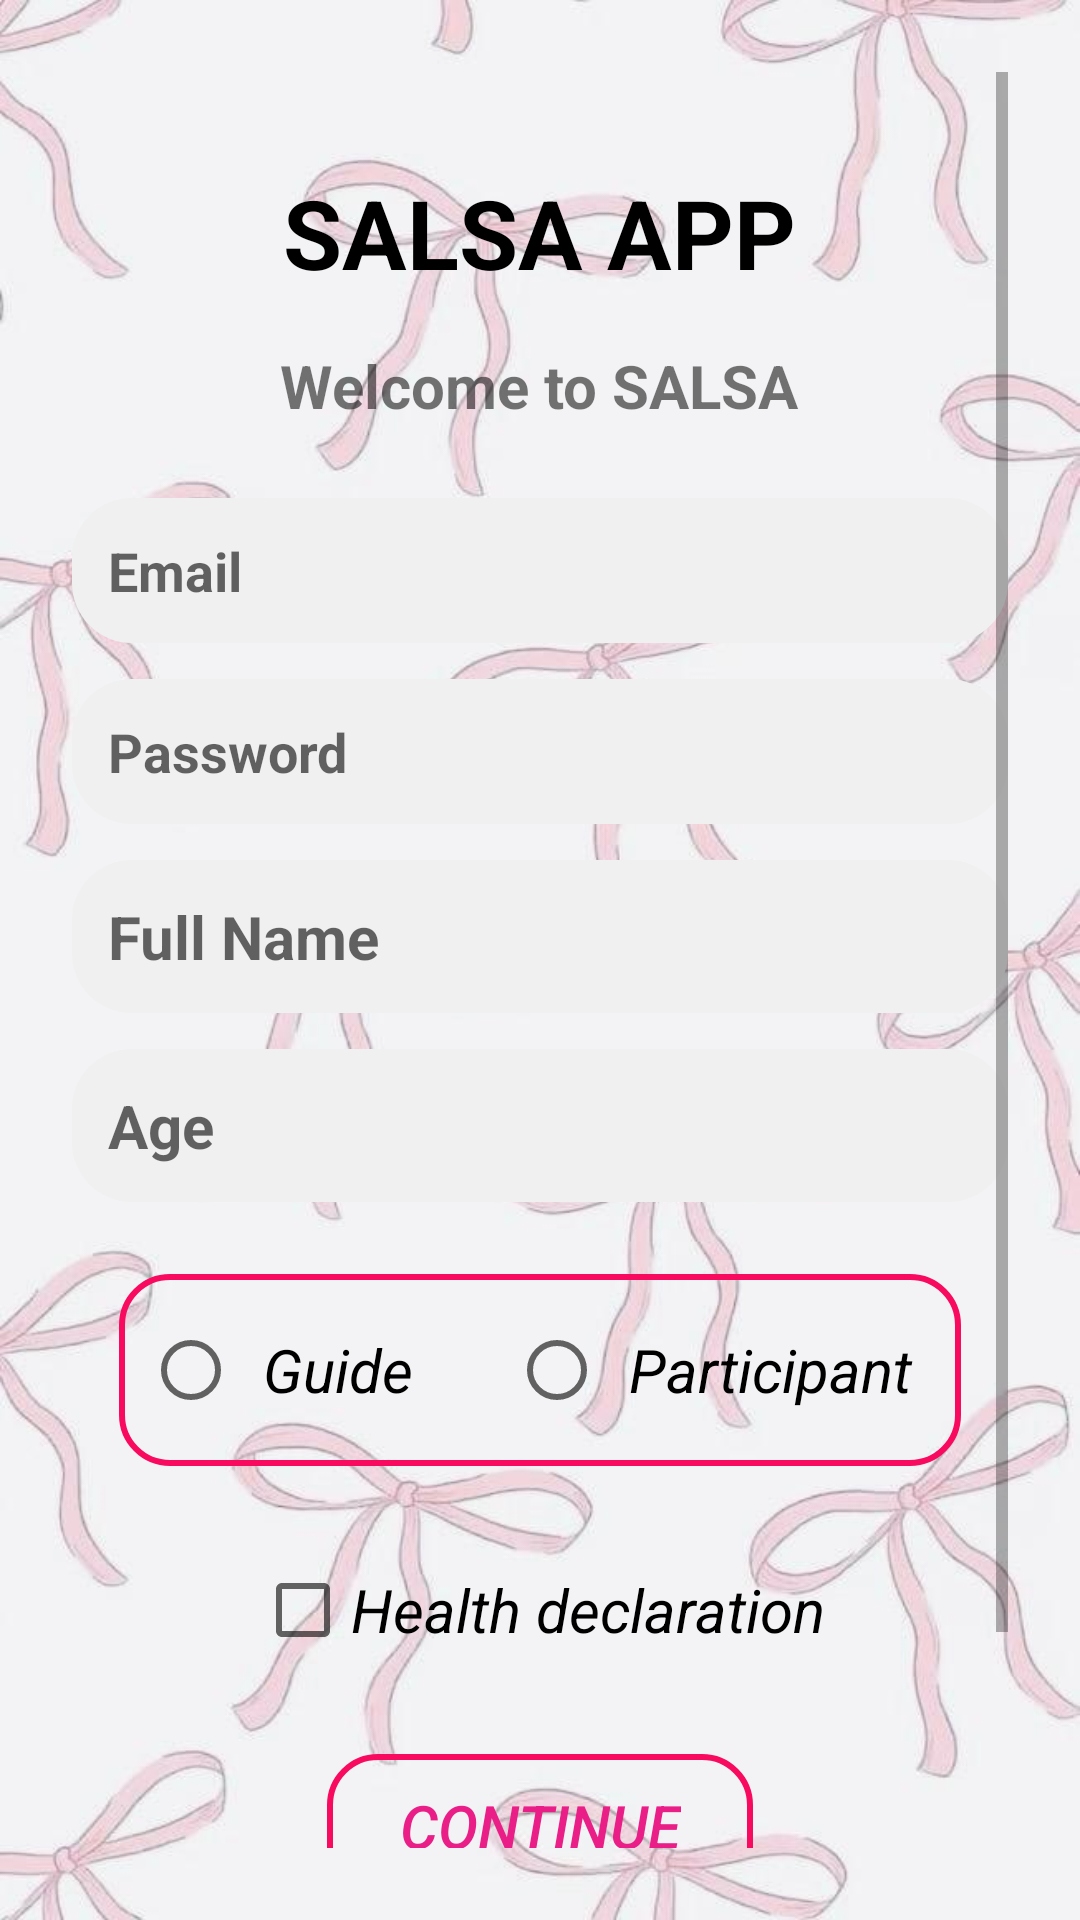

Reconstruct the res/layout file that produces this screen, plus the resources it refers to.
<!-- AndroidManifest.xml: application theme Theme.SambaApp -->
<!-- res/layout/activity_main.xml -->
<?xml version="1.0" encoding="utf-8"?>
<ScrollView xmlns:android="http://schemas.android.com/apk/res/android"
    xmlns:tools="http://schemas.android.com/tools"
    android:layout_width="match_parent"
    android:layout_height="match_parent"
    android:padding="24dp"
    android:background="@drawable/pink_bow_background"
    tools:context=".main.MainActivity">

    <LinearLayout
        android:orientation="vertical"
        android:layout_width="match_parent"
        android:layout_height="wrap_content"
        android:gravity="center_horizontal"
        android:paddingTop="32dp"
        android:paddingBottom="32dp">

        
        <TextView
            android:text="SALSA APP"
            android:textSize="32sp"
            android:textStyle="bold"
            android:textColor="#000000"
            android:layout_width="wrap_content"
            android:layout_height="wrap_content" />

        
        <TextView
            android:text="Welcome to SALSA"
            android:textSize="20sp"
            android:textStyle="bold"
            android:layout_marginTop="16dp"
            android:layout_width="wrap_content"
            android:layout_height="wrap_content" />

        
        <EditText
            android:id="@+id/edit_email"
            android:hint="Email"
            android:inputType="textEmailAddress"
            android:layout_width="match_parent"
            android:layout_height="wrap_content"
            android:textStyle="bold"
            android:padding="12dp"
            android:textSize="18sp"
            android:layout_marginTop="24dp"
            android:background="@drawable/input_field_background" />

        
        <EditText
            android:id="@+id/edit_password"
            android:hint="Password"
            android:textStyle="bold"
            android:inputType="textPassword"
            android:layout_width="match_parent"
            android:layout_height="wrap_content"
            android:padding="12dp"
            android:textSize="18sp"
            android:layout_marginTop="12dp"
            android:background="@drawable/input_field_background" />

        
        <EditText
            android:id="@+id/edit_full_name"
            android:hint="Full Name"
            android:inputType="textPersonName"
            android:textStyle="bold"
            android:background="@drawable/input_field_background"
            android:padding="12dp"
            android:textSize="20sp"
            android:layout_marginTop="12dp"
            android:layout_width="match_parent"
            android:layout_height="wrap_content" />

        
        <EditText
            android:id="@+id/edit_age"
            android:hint="Age"
            android:textStyle="bold"
            android:inputType="number"
            android:background="@drawable/input_field_background"
            android:padding="12dp"
            android:textSize="20sp"
            android:layout_marginTop="12dp"
            android:layout_width="match_parent"
            android:layout_height="wrap_content" />

        
        <LinearLayout
            android:layout_marginTop="24dp"
            android:layout_width="wrap_content"
            android:layout_height="wrap_content"
            android:textStyle="bold"
            android:padding="8dp"
            android:background="@drawable/pink_border_button"
            android:orientation="horizontal"
            android:gravity="center">

            <RadioGroup
                android:id="@+id/role_group"
                android:orientation="horizontal"
                android:layout_width="wrap_content"
                android:layout_height="wrap_content">

                <RadioButton
                    android:id="@+id/radio_guide"
                    android:text="Guide"
                    android:textStyle="italic"

                    android:padding="8dp"
                    android:textSize="20sp"
                    android:textColor="#000000"
                    android:layout_width="wrap_content"
                    android:layout_height="wrap_content" />

                <RadioButton
                    android:id="@+id/radio_participant"
                    android:text="Participant"
                    android:textStyle="italic"

                    android:padding="8dp"
                    android:textSize="20sp"
                    android:textColor="#000000"
                    android:layout_marginStart="24dp"
                    android:layout_width="wrap_content"
                    android:layout_height="wrap_content" />
            </RadioGroup>
        </LinearLayout>

        
        <CheckBox
            android:id="@+id/checkbox_health"
            android:text="Health declaration"
            android:textStyle="italic"
            android:textColor="#000000"
            android:textSize="20sp"
            android:layout_marginTop="24dp"
            android:layout_width="wrap_content"
            android:layout_height="wrap_content" />

        
        <Button
            android:id="@+id/btn_continue"
            android:text="CONTINUE"
            android:enabled="false"
            android:textAllCaps="false"
            android:textStyle="italic"
            android:textColor="#E91E87"
            android:textSize="20sp"
            android:layout_marginTop="24dp"
            android:layout_width="wrap_content"
            android:layout_height="wrap_content"
            android:paddingLeft="24dp"
            android:paddingRight="24dp"
            android:paddingTop="8dp"
            android:paddingBottom="8dp"
            android:background="@drawable/pink_border_button" />

        <Button
            android:id="@+id/btn_login_existing"
            android:text="Already registered? Log in"
            android:textStyle="bold"
            android:layout_marginTop="16dp"
            android:textColor="#3F51B5"
            android:layout_width="wrap_content"
            android:layout_height="wrap_content"
            android:textAllCaps="false"
            android:background="@drawable/pink_border_button" />


    </LinearLayout>
</ScrollView>
<!-- resources referenced by this layout -->
<resources>
  <!-- drawable input_field_background (drawable) -->
  <?xml version="1.0" encoding="utf-8"?>
      <shape xmlns:android="http://schemas.android.com/apk/res/android" android:shape="rectangle">
          <solid android:color="#F0F0F0" />
          <corners android:radius="20dp"/>
      </shape>
  <!-- drawable pink_border_button (drawable) -->
  <?xml version="1.0" encoding="utf-8"?>
  <selector xmlns:android="http://schemas.android.com/apk/res/android">
      
      <item android:state_pressed="true">
          <shape android:shape="rectangle">
              <solid android:color="#FFF0F5" /> 
              <stroke android:width="2dp" android:color="#F80B5F" />
              <corners android:radius="16dp" />
          </shape>
      </item>
  
      
      <item>
          <shape android:shape="rectangle">
              <solid android:color="@android:color/transparent" />
              <stroke android:width="2dp" android:color="#F80B5F" />
              <corners android:radius="16dp" />
          </shape>
      </item>
  </selector>
  <!-- drawable pink_bow_background: jpg bitmap (drawable, 43365 bytes) -->
  <style name="Theme.SambaApp" parent="Theme.MaterialComponents.DayNight.DarkActionBar">
          
          <item name="colorPrimary">@color/purple_500</item>
          <item name="colorPrimaryVariant">@color/purple_700</item>
          <item name="colorOnPrimary">@color/white</item>
          
          <item name="colorSecondary">@color/teal_200</item>
          <item name="colorSecondaryVariant">@color/teal_700</item>
          <item name="colorOnSecondary">@color/black</item>
          
          <item name="android:statusBarColor">?attr/colorPrimaryVariant</item>
          
      </style>
  <color name="purple_500">#FF6200EE</color>
  <color name="purple_700">#FF3700B3</color>
  <color name="white">#FFFFFFFF</color>
  <color name="teal_200">#FF03DAC5</color>
  <color name="teal_700">#FF018786</color>
  <color name="black">#FF000000</color>
</resources>
